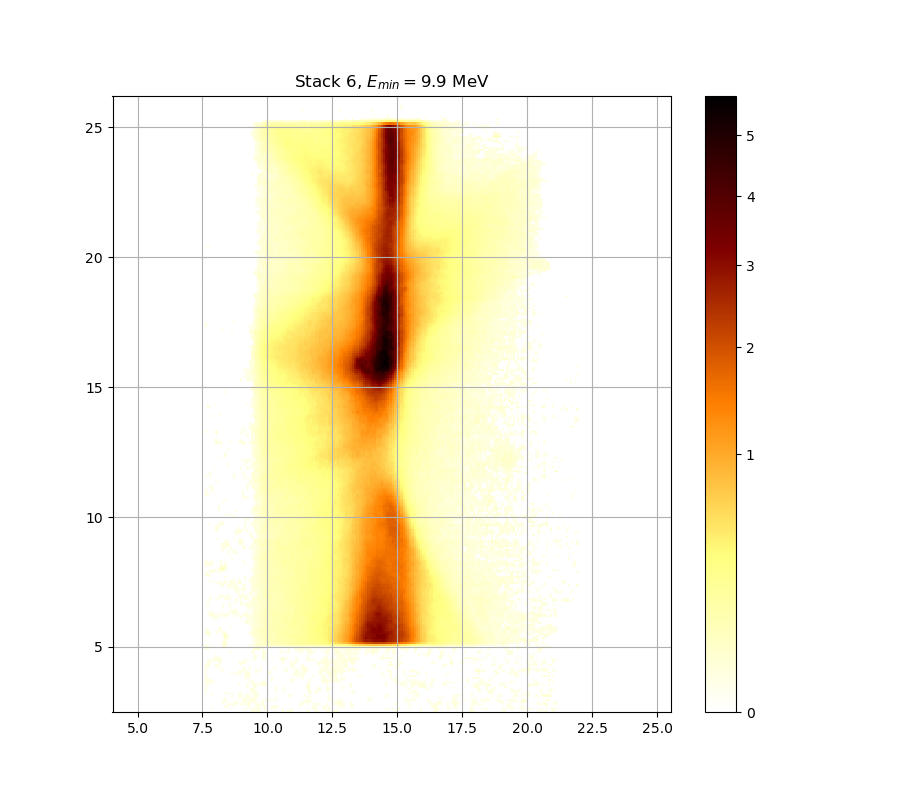

Values plotted in this chart, from the file beside it:
0.000000000000000000e+00, 0.000000000000000000e+00, 0.000000000000000000e+00, 0.000000000000000000e+00, 0.000000000000000000e+00, 0.000000000000000000e+00, 0.000000000000000000e+00, 0.000000000000000000e+00, 0.000000000000000000e+00, 0.000000000000000000e+00, 0.000000000000000000e+00, 0.000000000000000000e+00, 0.000000000000000000e+00, 0.000000000000000000e+00, 0.000000000000000000e+00, 0.000000000000000000e+00, 0.000000000000000000e+00, 0.000000000000000000e+00, 0.000000000000000000e+00, 0.000000000000000000e+00, 0.000000000000000000e+00, 1.070010453650660498e-02, 2.540917206619101171e-02, 1.518974088330782291e-02
0.000000000000000000e+00, 0.000000000000000000e+00, 0.000000000000000000e+00, 1.465039338100987409e-02, 0.000000000000000000e+00, 0.000000000000000000e+00, 0.000000000000000000e+00, 0.000000000000000000e+00, 0.000000000000000000e+00, 0.000000000000000000e+00, 0.000000000000000000e+00, 0.000000000000000000e+00, 0.000000000000000000e+00, 0.000000000000000000e+00, 0.000000000000000000e+00, 0.000000000000000000e+00, 0.000000000000000000e+00, 0.000000000000000000e+00, 1.231509423516945027e-02, 0.000000000000000000e+00, 0.000000000000000000e+00, 1.309319144549377437e-02, 1.872956419027109812e-02, 1.207574667245608566e-02
0.000000000000000000e+00, 0.000000000000000000e+00, 0.000000000000000000e+00, 0.000000000000000000e+00, 0.000000000000000000e+00, 0.000000000000000000e+00, 0.000000000000000000e+00, 0.000000000000000000e+00, 0.000000000000000000e+00, 1.207574667245608566e-02, 1.267417457770100321e-02, 0.000000000000000000e+00, 0.000000000000000000e+00, 1.255447325044361725e-02, 0.000000000000000000e+00, 0.000000000000000000e+00, 0.000000000000000000e+00, 0.000000000000000000e+00, 0.000000000000000000e+00, 1.165696387974676958e-02, 1.752881944813411766e-02, 0.000000000000000000e+00, 0.000000000000000000e+00, 1.309319144549377437e-02
0.000000000000000000e+00, 0.000000000000000000e+00, 0.000000000000000000e+00, 0.000000000000000000e+00, 0.000000000000000000e+00, 0.000000000000000000e+00, 0.000000000000000000e+00, 0.000000000000000000e+00, 1.064031730103443853e-02, 0.000000000000000000e+00, 1.279388379795691477e-02, 1.351230542656565309e-02, 1.189625659307079648e-02, 1.447064716908185583e-02, 1.273402820058411149e-02, 0.000000000000000000e+00, 1.776890183741853049e-02, 2.245723627499074740e-02, 0.000000000000000000e+00, 1.987104733160553055e-02, 1.915002224804165237e-02, 0.000000000000000000e+00, 0.000000000000000000e+00, 1.327279980702555234e-02
0.000000000000000000e+00, 0.000000000000000000e+00, 0.000000000000000000e+00, 0.000000000000000000e+00, 0.000000000000000000e+00, 0.000000000000000000e+00, 0.000000000000000000e+00, 0.000000000000000000e+00, 1.782892762012319027e-02, 1.614898633878066037e-02, 0.000000000000000000e+00, 0.000000000000000000e+00, 0.000000000000000000e+00, 1.267417457770100321e-02, 1.818912596331759279e-02, 1.243477980624960004e-02, 0.000000000000000000e+00, 1.915002224804165237e-02, 2.161478624767447509e-02, 1.650883799775516164e-02, 1.542950346845458481e-02, 1.896981334883474785e-02, 1.081968480377892491e-02, 1.668879149527708119e-02
0.000000000000000000e+00, 0.000000000000000000e+00, 0.000000000000000000e+00, 0.000000000000000000e+00, 0.000000000000000000e+00, 0.000000000000000000e+00, 0.000000000000000000e+00, 0.000000000000000000e+00, 1.046096717190236197e-02, 1.291360092112629060e-02, 0.000000000000000000e+00, 0.000000000000000000e+00, 0.000000000000000000e+00, 0.000000000000000000e+00, 0.000000000000000000e+00, 0.000000000000000000e+00, 0.000000000000000000e+00, 1.279388379795691477e-02, 1.656882044468631007e-02, 1.129808334443152193e-02, 1.465039338100987409e-02, 2.396266843301295829e-02, 2.372170766738353198e-02, 2.143431613699786631e-02
0.000000000000000000e+00, 0.000000000000000000e+00, 0.000000000000000000e+00, 0.000000000000000000e+00, 0.000000000000000000e+00, 0.000000000000000000e+00, 0.000000000000000000e+00, 0.000000000000000000e+00, 0.000000000000000000e+00, 1.231509423516945027e-02, 0.000000000000000000e+00, 0.000000000000000000e+00, 1.189625659307079648e-02, 0.000000000000000000e+00, 0.000000000000000000e+00, 1.034141005405049378e-02, 1.201591468687567346e-02, 1.111866934347802670e-02, 1.489008319343246289e-02, 1.945041246795524773e-02, 1.975085538053040699e-02, 1.273402820058411149e-02, 1.405130963490748910e-02, 1.722876304235006206e-02
0.000000000000000000e+00, 0.000000000000000000e+00, 0.000000000000000000e+00, 1.195608466083164685e-02, 0.000000000000000000e+00, 0.000000000000000000e+00, 0.000000000000000000e+00, 0.000000000000000000e+00, 0.000000000000000000e+00, 0.000000000000000000e+00, 0.000000000000000000e+00, 0.000000000000000000e+00, 1.333267323043361985e-02, 0.000000000000000000e+00, 0.000000000000000000e+00, 1.273402820058411149e-02, 1.915002224804165237e-02, 0.000000000000000000e+00, 1.171678412693383589e-02, 1.249462554358491892e-02, 1.099906971467601649e-02, 0.000000000000000000e+00, 1.099906971467601649e-02, 2.396266843301295829e-02
1.064031730103443853e-02, 0.000000000000000000e+00, 0.000000000000000000e+00, 0.000000000000000000e+00, 0.000000000000000000e+00, 0.000000000000000000e+00, 0.000000000000000000e+00, 0.000000000000000000e+00, 0.000000000000000000e+00, 1.231509423516945027e-02, 1.375184289432561380e-02, 0.000000000000000000e+00, 1.010231889578343950e-02, 0.000000000000000000e+00, 0.000000000000000000e+00, 1.129808334443152193e-02, 2.071262846150919920e-02, 0.000000000000000000e+00, 0.000000000000000000e+00, 0.000000000000000000e+00, 0.000000000000000000e+00, 2.179527569601006146e-02, 2.023167399878013709e-02, 2.776247268869358811e-02
1.465039338100987409e-02, 0.000000000000000000e+00, 0.000000000000000000e+00, 0.000000000000000000e+00, 0.000000000000000000e+00, 0.000000000000000000e+00, 0.000000000000000000e+00, 0.000000000000000000e+00, 0.000000000000000000e+00, 0.000000000000000000e+00, 0.000000000000000000e+00, 0.000000000000000000e+00, 0.000000000000000000e+00, 0.000000000000000000e+00, 0.000000000000000000e+00, 0.000000000000000000e+00, 0.000000000000000000e+00, 0.000000000000000000e+00, 0.000000000000000000e+00, 0.000000000000000000e+00, 1.111866934347802670e-02, 2.480630778936302253e-02, 1.999124774558002152e-02, 1.614898633878066037e-02
1.524967848989065844e-02, 0.000000000000000000e+00, 0.000000000000000000e+00, 0.000000000000000000e+00, 0.000000000000000000e+00, 0.000000000000000000e+00, 0.000000000000000000e+00, 0.000000000000000000e+00, 0.000000000000000000e+00, 0.000000000000000000e+00, 0.000000000000000000e+00, 0.000000000000000000e+00, 0.000000000000000000e+00, 0.000000000000000000e+00, 0.000000000000000000e+00, 0.000000000000000000e+00, 0.000000000000000000e+00, 0.000000000000000000e+00, 0.000000000000000000e+00, 0.000000000000000000e+00, 1.261432292806805716e-02, 1.459047596501018493e-02, 1.981095029877692412e-02, 0.000000000000000000e+00
1.141770239837162915e-02, 0.000000000000000000e+00, 0.000000000000000000e+00, 0.000000000000000000e+00, 0.000000000000000000e+00, 0.000000000000000000e+00, 0.000000000000000000e+00, 0.000000000000000000e+00, 0.000000000000000000e+00, 0.000000000000000000e+00, 0.000000000000000000e+00, 0.000000000000000000e+00, 0.000000000000000000e+00, 0.000000000000000000e+00, 0.000000000000000000e+00, 0.000000000000000000e+00, 0.000000000000000000e+00, 0.000000000000000000e+00, 0.000000000000000000e+00, 1.447064716908185583e-02, 0.000000000000000000e+00, 0.000000000000000000e+00, 2.589162317335173824e-02, 1.081968480377892491e-02
1.536955978126591446e-02, 1.662880494346677049e-02, 0.000000000000000000e+00, 0.000000000000000000e+00, 0.000000000000000000e+00, 0.000000000000000000e+00, 0.000000000000000000e+00, 0.000000000000000000e+00, 0.000000000000000000e+00, 0.000000000000000000e+00, 0.000000000000000000e+00, 0.000000000000000000e+00, 0.000000000000000000e+00, 0.000000000000000000e+00, 0.000000000000000000e+00, 1.614898633878066037e-02, 0.000000000000000000e+00, 0.000000000000000000e+00, 0.000000000000000000e+00, 1.165696387974676958e-02, 0.000000000000000000e+00, 1.058053199596421107e-02, 2.360124041540114653e-02, 1.506987174235345853e-02
1.548944918490714751e-02, 1.536955978126591446e-02, 1.752881944813411766e-02, 2.233686037066495364e-02, 1.315305891578701439e-02, 0.000000000000000000e+00, 0.000000000000000000e+00, 0.000000000000000000e+00, 0.000000000000000000e+00, 0.000000000000000000e+00, 0.000000000000000000e+00, 0.000000000000000000e+00, 0.000000000000000000e+00, 0.000000000000000000e+00, 0.000000000000000000e+00, 0.000000000000000000e+00, 0.000000000000000000e+00, 0.000000000000000000e+00, 0.000000000000000000e+00, 0.000000000000000000e+00, 1.459047596501018493e-02, 1.554939693181953478e-02, 1.022186063211560046e-02, 0.000000000000000000e+00
2.366147294807969745e-02, 1.477023425512321436e-02, 1.243477980624960004e-02, 1.369195553732605389e-02, 0.000000000000000000e+00, 0.000000000000000000e+00, 0.000000000000000000e+00, 0.000000000000000000e+00, 0.000000000000000000e+00, 0.000000000000000000e+00, 0.000000000000000000e+00, 0.000000000000000000e+00, 0.000000000000000000e+00, 0.000000000000000000e+00, 0.000000000000000000e+00, 0.000000000000000000e+00, 0.000000000000000000e+00, 0.000000000000000000e+00, 0.000000000000000000e+00, 0.000000000000000000e+00, 1.237493603719315612e-02, 1.016208880389437783e-02, 0.000000000000000000e+00, 0.000000000000000000e+00
1.740879068206258040e-02, 1.183643048233821299e-02, 0.000000000000000000e+00, 0.000000000000000000e+00, 0.000000000000000000e+00, 0.000000000000000000e+00, 0.000000000000000000e+00, 0.000000000000000000e+00, 0.000000000000000000e+00, 0.000000000000000000e+00, 0.000000000000000000e+00, 0.000000000000000000e+00, 0.000000000000000000e+00, 0.000000000000000000e+00, 0.000000000000000000e+00, 0.000000000000000000e+00, 0.000000000000000000e+00, 0.000000000000000000e+00, 1.111866934347802670e-02, 1.734877940207669306e-02, 0.000000000000000000e+00, 0.000000000000000000e+00, 0.000000000000000000e+00, 0.000000000000000000e+00
1.291360092112629060e-02, 0.000000000000000000e+00, 0.000000000000000000e+00, 0.000000000000000000e+00, 0.000000000000000000e+00, 0.000000000000000000e+00, 0.000000000000000000e+00, 0.000000000000000000e+00, 0.000000000000000000e+00, 0.000000000000000000e+00, 0.000000000000000000e+00, 0.000000000000000000e+00, 0.000000000000000000e+00, 0.000000000000000000e+00, 0.000000000000000000e+00, 0.000000000000000000e+00, 0.000000000000000000e+00, 0.000000000000000000e+00, 1.135789189855937464e-02, 2.101329424304857960e-02, 1.752881944813411766e-02, 0.000000000000000000e+00, 0.000000000000000000e+00, 0.000000000000000000e+00
1.333267323043361985e-02, 0.000000000000000000e+00, 0.000000000000000000e+00, 0.000000000000000000e+00, 0.000000000000000000e+00, 0.000000000000000000e+00, 0.000000000000000000e+00, 0.000000000000000000e+00, 0.000000000000000000e+00, 0.000000000000000000e+00, 0.000000000000000000e+00, 0.000000000000000000e+00, 1.105886855940764815e-02, 0.000000000000000000e+00, 1.004255090648948669e-02, 1.405130963490748910e-02, 1.183643048233821299e-02, 0.000000000000000000e+00, 1.554939693181953478e-02, 2.444469525886576108e-02, 1.518974088330782291e-02, 0.000000000000000000e+00, 0.000000000000000000e+00, 1.022186063211560046e-02
1.375184289432561380e-02, 0.000000000000000000e+00, 0.000000000000000000e+00, 0.000000000000000000e+00, 0.000000000000000000e+00, 0.000000000000000000e+00, 0.000000000000000000e+00, 0.000000000000000000e+00, 1.099906971467601649e-02, 0.000000000000000000e+00, 0.000000000000000000e+00, 0.000000000000000000e+00, 0.000000000000000000e+00, 0.000000000000000000e+00, 0.000000000000000000e+00, 1.423101368761648874e-02, 1.405130963490748910e-02, 1.327279980702555234e-02, 1.141770239837162915e-02, 1.129808334443152193e-02, 0.000000000000000000e+00, 0.000000000000000000e+00, 0.000000000000000000e+00, 1.662880494346677049e-02
1.836925324601844725e-02, 0.000000000000000000e+00, 0.000000000000000000e+00, 0.000000000000000000e+00, 0.000000000000000000e+00, 0.000000000000000000e+00, 0.000000000000000000e+00, 1.201591468687567346e-02, 1.040118765034322990e-02, 0.000000000000000000e+00, 0.000000000000000000e+00, 0.000000000000000000e+00, 0.000000000000000000e+00, 0.000000000000000000e+00, 0.000000000000000000e+00, 0.000000000000000000e+00, 0.000000000000000000e+00, 1.064031730103443853e-02, 1.572925236726384346e-02, 0.000000000000000000e+00, 1.213558061882492531e-02, 0.000000000000000000e+00, 0.000000000000000000e+00, 1.111866934347802670e-02
2.107343380683824111e-02, 1.518974088330782291e-02, 0.000000000000000000e+00, 0.000000000000000000e+00, 0.000000000000000000e+00, 1.279388379795691477e-02, 1.848934853395736710e-02, 0.000000000000000000e+00, 0.000000000000000000e+00, 0.000000000000000000e+00, 0.000000000000000000e+00, 0.000000000000000000e+00, 0.000000000000000000e+00, 0.000000000000000000e+00, 0.000000000000000000e+00, 0.000000000000000000e+00, 0.000000000000000000e+00, 0.000000000000000000e+00, 1.070010453650660498e-02, 0.000000000000000000e+00, 1.231509423516945027e-02, 0.000000000000000000e+00, 0.000000000000000000e+00, 0.000000000000000000e+00
1.459047596501018493e-02, 3.048209684588366192e-02, 1.207574667245608566e-02, 0.000000000000000000e+00, 0.000000000000000000e+00, 1.722876304235006206e-02, 1.548944918490714751e-02, 0.000000000000000000e+00, 0.000000000000000000e+00, 0.000000000000000000e+00, 0.000000000000000000e+00, 0.000000000000000000e+00, 0.000000000000000000e+00, 0.000000000000000000e+00, 0.000000000000000000e+00, 0.000000000000000000e+00, 1.423101368761648874e-02, 0.000000000000000000e+00, 0.000000000000000000e+00, 0.000000000000000000e+00, 0.000000000000000000e+00, 0.000000000000000000e+00, 0.000000000000000000e+00, 0.000000000000000000e+00
0.000000000000000000e+00, 3.102657970864838161e-02, 2.661556728954394060e-02, 0.000000000000000000e+00, 0.000000000000000000e+00, 0.000000000000000000e+00, 1.351230542656565309e-02, 1.704875398578845416e-02, 0.000000000000000000e+00, 0.000000000000000000e+00, 0.000000000000000000e+00, 0.000000000000000000e+00, 0.000000000000000000e+00, 0.000000000000000000e+00, 0.000000000000000000e+00, 1.626892870487926107e-02, 1.890974791431632510e-02, 1.722876304235006206e-02, 1.291360092112629060e-02, 0.000000000000000000e+00, 0.000000000000000000e+00, 0.000000000000000000e+00, 0.000000000000000000e+00, 0.000000000000000000e+00
0.000000000000000000e+00, 0.000000000000000000e+00, 1.177660632737832433e-02, 1.638887925471312415e-02, 2.167494724698930744e-02, 1.722876304235006206e-02, 2.528858149720204437e-02, 2.432417536846947712e-02, 0.000000000000000000e+00, 0.000000000000000000e+00, 0.000000000000000000e+00, 0.000000000000000000e+00, 0.000000000000000000e+00, 0.000000000000000000e+00, 0.000000000000000000e+00, 0.000000000000000000e+00, 0.000000000000000000e+00, 0.000000000000000000e+00, 1.710875494180351050e-02, 1.046096717190236197e-02, 0.000000000000000000e+00, 0.000000000000000000e+00, 1.620895649945590378e-02, 0.000000000000000000e+00
0.000000000000000000e+00, 0.000000000000000000e+00, 0.000000000000000000e+00, 0.000000000000000000e+00, 1.387162359577916171e-02, 2.113357550909690866e-02, 2.354101006823783662e-02, 1.662880494346677049e-02, 0.000000000000000000e+00, 0.000000000000000000e+00, 0.000000000000000000e+00, 0.000000000000000000e+00, 0.000000000000000000e+00, 0.000000000000000000e+00, 0.000000000000000000e+00, 0.000000000000000000e+00, 0.000000000000000000e+00, 0.000000000000000000e+00, 0.000000000000000000e+00, 0.000000000000000000e+00, 0.000000000000000000e+00, 0.000000000000000000e+00, 2.119371935095609380e-02, 2.293882655557527225e-02
0.000000000000000000e+00, 0.000000000000000000e+00, 0.000000000000000000e+00, 0.000000000000000000e+00, 0.000000000000000000e+00, 1.255447325044361725e-02, 0.000000000000000000e+00, 0.000000000000000000e+00, 0.000000000000000000e+00, 0.000000000000000000e+00, 0.000000000000000000e+00, 0.000000000000000000e+00, 0.000000000000000000e+00, 0.000000000000000000e+00, 0.000000000000000000e+00, 0.000000000000000000e+00, 0.000000000000000000e+00, 0.000000000000000000e+00, 0.000000000000000000e+00, 0.000000000000000000e+00, 0.000000000000000000e+00, 0.000000000000000000e+00, 1.064031730103443853e-02, 1.674878010129747172e-02
0.000000000000000000e+00, 0.000000000000000000e+00, 0.000000000000000000e+00, 0.000000000000000000e+00, 0.000000000000000000e+00, 0.000000000000000000e+00, 0.000000000000000000e+00, 0.000000000000000000e+00, 0.000000000000000000e+00, 0.000000000000000000e+00, 0.000000000000000000e+00, 0.000000000000000000e+00, 0.000000000000000000e+00, 0.000000000000000000e+00, 0.000000000000000000e+00, 0.000000000000000000e+00, 0.000000000000000000e+00, 0.000000000000000000e+00, 0.000000000000000000e+00, 0.000000000000000000e+00, 0.000000000000000000e+00, 0.000000000000000000e+00, 1.004255090648948669e-02, 0.000000000000000000e+00
0.000000000000000000e+00, 0.000000000000000000e+00, 0.000000000000000000e+00, 0.000000000000000000e+00, 0.000000000000000000e+00, 0.000000000000000000e+00, 0.000000000000000000e+00, 0.000000000000000000e+00, 0.000000000000000000e+00, 0.000000000000000000e+00, 0.000000000000000000e+00, 1.453056056143700939e-02, 0.000000000000000000e+00, 0.000000000000000000e+00, 0.000000000000000000e+00, 0.000000000000000000e+00, 0.000000000000000000e+00, 0.000000000000000000e+00, 0.000000000000000000e+00, 0.000000000000000000e+00, 0.000000000000000000e+00, 1.315305891578701439e-02, 2.113357550909690866e-02, 0.000000000000000000e+00
1.614898633878066037e-02, 1.734877940207669306e-02, 0.000000000000000000e+00, 0.000000000000000000e+00, 0.000000000000000000e+00, 0.000000000000000000e+00, 0.000000000000000000e+00, 0.000000000000000000e+00, 0.000000000000000000e+00, 0.000000000000000000e+00, 0.000000000000000000e+00, 0.000000000000000000e+00, 0.000000000000000000e+00, 0.000000000000000000e+00, 0.000000000000000000e+00, 0.000000000000000000e+00, 0.000000000000000000e+00, 0.000000000000000000e+00, 0.000000000000000000e+00, 0.000000000000000000e+00, 0.000000000000000000e+00, 0.000000000000000000e+00, 1.309319144549377437e-02, 3.502524273671708821e-02
2.909148861058484525e-02, 1.782892762012319027e-02, 0.000000000000000000e+00, 1.518974088330782291e-02, 0.000000000000000000e+00, 0.000000000000000000e+00, 0.000000000000000000e+00, 0.000000000000000000e+00, 2.643455108829685998e-02, 2.071262846150919920e-02, 0.000000000000000000e+00, 0.000000000000000000e+00, 0.000000000000000000e+00, 0.000000000000000000e+00, 0.000000000000000000e+00, 0.000000000000000000e+00, 0.000000000000000000e+00, 0.000000000000000000e+00, 0.000000000000000000e+00, 0.000000000000000000e+00, 1.165696387974676958e-02, 0.000000000000000000e+00, 1.818912596331759279e-02, 4.531236888616900493e-02
1.987104733160553055e-02, 1.219541652723356816e-02, 0.000000000000000000e+00, 0.000000000000000000e+00, 0.000000000000000000e+00, 0.000000000000000000e+00, 0.000000000000000000e+00, 0.000000000000000000e+00, 3.787909961104415912e-02, 4.287112088739173515e-02, 0.000000000000000000e+00, 0.000000000000000000e+00, 0.000000000000000000e+00, 0.000000000000000000e+00, 0.000000000000000000e+00, 0.000000000000000000e+00, 0.000000000000000000e+00, 0.000000000000000000e+00, 0.000000000000000000e+00, 0.000000000000000000e+00, 1.249462554358491892e-02, 1.052074862001471135e-02, 1.902988088186005969e-02, 2.661556728954394060e-02
0.000000000000000000e+00, 0.000000000000000000e+00, 0.000000000000000000e+00, 0.000000000000000000e+00, 0.000000000000000000e+00, 0.000000000000000000e+00, 0.000000000000000000e+00, 0.000000000000000000e+00, 3.854779697312520070e-02, 4.116465083428121757e-02, 0.000000000000000000e+00, 0.000000000000000000e+00, 0.000000000000000000e+00, 0.000000000000000000e+00, 0.000000000000000000e+00, 0.000000000000000000e+00, 0.000000000000000000e+00, 0.000000000000000000e+00, 0.000000000000000000e+00, 0.000000000000000000e+00, 0.000000000000000000e+00, 0.000000000000000000e+00, 1.177660632737832433e-02, 2.679660365457850121e-02
1.219541652723356816e-02, 0.000000000000000000e+00, 0.000000000000000000e+00, 0.000000000000000000e+00, 0.000000000000000000e+00, 0.000000000000000000e+00, 0.000000000000000000e+00, 0.000000000000000000e+00, 1.087947783813632448e-02, 2.559007456184041879e-02, 0.000000000000000000e+00, 0.000000000000000000e+00, 0.000000000000000000e+00, 0.000000000000000000e+00, 0.000000000000000000e+00, 0.000000000000000000e+00, 0.000000000000000000e+00, 0.000000000000000000e+00, 0.000000000000000000e+00, 0.000000000000000000e+00, 0.000000000000000000e+00, 1.064031730103443853e-02, 1.099906971467601649e-02, 2.571068733316042923e-02
0.000000000000000000e+00, 0.000000000000000000e+00, 0.000000000000000000e+00, 0.000000000000000000e+00, 0.000000000000000000e+00, 0.000000000000000000e+00, 0.000000000000000000e+00, 0.000000000000000000e+00, 0.000000000000000000e+00, 4.659566038394984122e-02, 2.903105489326664873e-02, 0.000000000000000000e+00, 0.000000000000000000e+00, 0.000000000000000000e+00, 0.000000000000000000e+00, 0.000000000000000000e+00, 0.000000000000000000e+00, 0.000000000000000000e+00, 0.000000000000000000e+00, 0.000000000000000000e+00, 0.000000000000000000e+00, 0.000000000000000000e+00, 1.554939693181953478e-02, 3.551063007942454469e-02
0.000000000000000000e+00, 0.000000000000000000e+00, 1.010231889578343950e-02, 0.000000000000000000e+00, 0.000000000000000000e+00, 0.000000000000000000e+00, 0.000000000000000000e+00, 0.000000000000000000e+00, 1.800901743181382297e-02, 6.480938272487141161e-02, 1.764885649680415780e-02, 0.000000000000000000e+00, 0.000000000000000000e+00, 0.000000000000000000e+00, 0.000000000000000000e+00, 0.000000000000000000e+00, 0.000000000000000000e+00, 0.000000000000000000e+00, 0.000000000000000000e+00, 0.000000000000000000e+00, 0.000000000000000000e+00, 1.477023425512321436e-02, 3.557131427067717483e-02, 6.456162998801033559e-02
2.023167399878013709e-02, 2.993780103153182576e-02, 2.323989107629549286e-02, 0.000000000000000000e+00, 0.000000000000000000e+00, 0.000000000000000000e+00, 0.000000000000000000e+00, 0.000000000000000000e+00, 2.589162317335173824e-02, 4.836969888447529425e-02, 0.000000000000000000e+00, 0.000000000000000000e+00, 0.000000000000000000e+00, 0.000000000000000000e+00, 0.000000000000000000e+00, 0.000000000000000000e+00, 0.000000000000000000e+00, 0.000000000000000000e+00, 0.000000000000000000e+00, 0.000000000000000000e+00, 1.951049683046801944e-02, 3.132915129657061482e-02, 5.124953914939645722e-02, 5.272235408537374879e-02
1.902988088186005969e-02, 2.746057664596198572e-02, 1.921009608350063985e-02, 0.000000000000000000e+00, 0.000000000000000000e+00, 1.602905214692925198e-02, 1.632890295623714433e-02, 0.000000000000000000e+00, 1.506987174235345853e-02, 1.201591468687567346e-02, 0.000000000000000000e+00, 0.000000000000000000e+00, 0.000000000000000000e+00, 0.000000000000000000e+00, 0.000000000000000000e+00, 0.000000000000000000e+00, 0.000000000000000000e+00, 0.000000000000000000e+00, 0.000000000000000000e+00, 0.000000000000000000e+00, 1.728877018922974143e-02, 2.516799979380483776e-02, 4.439642414575285800e-02, 4.445746926884870664e-02
1.656882044468631007e-02, 1.135789189855937464e-02, 0.000000000000000000e+00, 0.000000000000000000e+00, 0.000000000000000000e+00, 0.000000000000000000e+00, 2.281841596805800690e-02, 2.269801406474365735e-02, 0.000000000000000000e+00, 0.000000000000000000e+00, 0.000000000000000000e+00, 0.000000000000000000e+00, 0.000000000000000000e+00, 0.000000000000000000e+00, 0.000000000000000000e+00, 0.000000000000000000e+00, 0.000000000000000000e+00, 0.000000000000000000e+00, 0.000000000000000000e+00, 0.000000000000000000e+00, 0.000000000000000000e+00, 1.758883693655984015e-02, 3.988608176634506064e-02, 4.622888987685080248e-02
0.000000000000000000e+00, 0.000000000000000000e+00, 0.000000000000000000e+00, 0.000000000000000000e+00, 0.000000000000000000e+00, 0.000000000000000000e+00, 0.000000000000000000e+00, 1.075989370366209168e-02, 0.000000000000000000e+00, 0.000000000000000000e+00, 0.000000000000000000e+00, 1.333267323043361985e-02, 0.000000000000000000e+00, 0.000000000000000000e+00, 0.000000000000000000e+00, 0.000000000000000000e+00, 0.000000000000000000e+00, 0.000000000000000000e+00, 0.000000000000000000e+00, 0.000000000000000000e+00, 0.000000000000000000e+00, 1.381173224673560088e-02, 3.721069711289604759e-02, 3.024016454878766108e-02
0.000000000000000000e+00, 0.000000000000000000e+00, 0.000000000000000000e+00, 0.000000000000000000e+00, 0.000000000000000000e+00, 0.000000000000000000e+00, 0.000000000000000000e+00, 0.000000000000000000e+00, 0.000000000000000000e+00, 0.000000000000000000e+00, 0.000000000000000000e+00, 0.000000000000000000e+00, 1.147751484513311396e-02, 0.000000000000000000e+00, 0.000000000000000000e+00, 0.000000000000000000e+00, 0.000000000000000000e+00, 0.000000000000000000e+00, 0.000000000000000000e+00, 0.000000000000000000e+00, 1.375184289432561380e-02, 1.345242603897592662e-02, 3.708920095829307956e-02, 2.957504068756962312e-02
0.000000000000000000e+00, 0.000000000000000000e+00, 0.000000000000000000e+00, 0.000000000000000000e+00, 0.000000000000000000e+00, 0.000000000000000000e+00, 0.000000000000000000e+00, 0.000000000000000000e+00, 0.000000000000000000e+00, 0.000000000000000000e+00, 0.000000000000000000e+00, 0.000000000000000000e+00, 0.000000000000000000e+00, 0.000000000000000000e+00, 0.000000000000000000e+00, 0.000000000000000000e+00, 0.000000000000000000e+00, 0.000000000000000000e+00, 1.201591468687567346e-02, 1.477023425512321436e-02, 1.369195553732605389e-02, 1.141770239837162915e-02, 2.764170749613387504e-02, 3.217666127125140552e-02
0.000000000000000000e+00, 0.000000000000000000e+00, 0.000000000000000000e+00, 0.000000000000000000e+00, 0.000000000000000000e+00, 0.000000000000000000e+00, 0.000000000000000000e+00, 0.000000000000000000e+00, 0.000000000000000000e+00, 0.000000000000000000e+00, 0.000000000000000000e+00, 0.000000000000000000e+00, 0.000000000000000000e+00, 0.000000000000000000e+00, 0.000000000000000000e+00, 0.000000000000000000e+00, 0.000000000000000000e+00, 0.000000000000000000e+00, 1.500994020558083647e-02, 2.245723627499074740e-02, 1.872956419027109812e-02, 1.818912596331759279e-02, 2.583130900073520725e-02, 4.238335733409721168e-02
0.000000000000000000e+00, 0.000000000000000000e+00, 0.000000000000000000e+00, 0.000000000000000000e+00, 1.578920824795992245e-02, 1.608901822166729570e-02, 0.000000000000000000e+00, 0.000000000000000000e+00, 0.000000000000000000e+00, 0.000000000000000000e+00, 0.000000000000000000e+00, 0.000000000000000000e+00, 0.000000000000000000e+00, 0.000000000000000000e+00, 0.000000000000000000e+00, 0.000000000000000000e+00, 1.016208880389437783e-02, 0.000000000000000000e+00, 0.000000000000000000e+00, 1.483015771565020929e-02, 2.571068733316042923e-02, 1.506987174235345853e-02, 2.830602809984380727e-02, 3.970351821143466159e-02
0.000000000000000000e+00, 0.000000000000000000e+00, 1.477023425512321436e-02, 1.518974088330782291e-02, 1.824916630587000016e-02, 1.255447325044361725e-02, 1.620895649945590378e-02, 1.399141228864596992e-02, 1.022186063211560046e-02, 1.614898633878066037e-02, 1.560934671038679417e-02, 0.000000000000000000e+00, 0.000000000000000000e+00, 1.447064716908185583e-02, 0.000000000000000000e+00, 1.297346244939798221e-02, 1.351230542656565309e-02, 1.740879068206258040e-02, 1.477023425512321436e-02, 2.089302152634923623e-02, 2.161478624767447509e-02, 1.554939693181953478e-02, 2.721910041915672970e-02, 2.975641052553108790e-02
0.000000000000000000e+00, 1.010231889578343950e-02, 2.378194457442069434e-02, 2.510771226396064579e-02, 1.836925324601844725e-02, 1.016208880389437783e-02, 0.000000000000000000e+00, 1.560934671038679417e-02, 1.315305891578701439e-02, 1.267417457770100321e-02, 1.483015771565020929e-02, 1.596908811337864609e-02, 0.000000000000000000e+00, 2.245723627499074740e-02, 1.147751484513311396e-02, 1.512980530119537384e-02, 0.000000000000000000e+00, 1.046096717190236197e-02, 2.209613449833603901e-02, 3.030064416292480023e-02, 0.000000000000000000e+00, 2.390242495612762003e-02, 4.189575458577278477e-02, 3.781832358372975988e-02
0.000000000000000000e+00, 0.000000000000000000e+00, 2.571068733316042923e-02, 1.902988088186005969e-02, 0.000000000000000000e+00, 0.000000000000000000e+00, 0.000000000000000000e+00, 1.028163438173747626e-02, 0.000000000000000000e+00, 0.000000000000000000e+00, 0.000000000000000000e+00, 1.530961812214383377e-02, 2.450495850501451314e-02, 2.607257905962647587e-02, 1.339254864067432327e-02, 0.000000000000000000e+00, 0.000000000000000000e+00, 0.000000000000000000e+00, 0.000000000000000000e+00, 1.668879149527708119e-02, 0.000000000000000000e+00, 1.273402820058411149e-02, 3.745371853688624075e-02, 4.476273310950538292e-02
0.000000000000000000e+00, 0.000000000000000000e+00, 0.000000000000000000e+00, 0.000000000000000000e+00, 0.000000000000000000e+00, 0.000000000000000000e+00, 0.000000000000000000e+00, 0.000000000000000000e+00, 0.000000000000000000e+00, 0.000000000000000000e+00, 0.000000000000000000e+00, 0.000000000000000000e+00, 2.101329424304857960e-02, 1.495001068967485164e-02, 1.620895649945590378e-02, 0.000000000000000000e+00, 0.000000000000000000e+00, 0.000000000000000000e+00, 0.000000000000000000e+00, 0.000000000000000000e+00, 1.099906971467601649e-02, 0.000000000000000000e+00, 2.378194457442069434e-02, 4.092102942213984157e-02
0.000000000000000000e+00, 1.261432292806805716e-02, 0.000000000000000000e+00, 0.000000000000000000e+00, 0.000000000000000000e+00, 0.000000000000000000e+00, 0.000000000000000000e+00, 0.000000000000000000e+00, 1.249462554358491892e-02, 0.000000000000000000e+00, 0.000000000000000000e+00, 1.447064716908185583e-02, 0.000000000000000000e+00, 0.000000000000000000e+00, 0.000000000000000000e+00, 0.000000000000000000e+00, 0.000000000000000000e+00, 0.000000000000000000e+00, 0.000000000000000000e+00, 1.303332595710860603e-02, 2.462549160472832233e-02, 1.969076257572092634e-02, 2.770208896244896052e-02, 3.994694122485323989e-02
0.000000000000000000e+00, 0.000000000000000000e+00, 0.000000000000000000e+00, 0.000000000000000000e+00, 0.000000000000000000e+00, 0.000000000000000000e+00, 0.000000000000000000e+00, 0.000000000000000000e+00, 1.345242603897592662e-02, 0.000000000000000000e+00, 0.000000000000000000e+00, 1.554939693181953478e-02, 0.000000000000000000e+00, 0.000000000000000000e+00, 0.000000000000000000e+00, 0.000000000000000000e+00, 1.321292836922030242e-02, 1.141770239837162915e-02, 1.183643048233821299e-02, 2.571068733316042923e-02, 2.709837581773569259e-02, 2.921236290033145389e-02, 3.617828822045525416e-02, 4.580110815392816198e-02
1.315305891578701439e-02, 1.285374137105835951e-02, 0.000000000000000000e+00, 0.000000000000000000e+00, 0.000000000000000000e+00, 0.000000000000000000e+00, 0.000000000000000000e+00, 0.000000000000000000e+00, 0.000000000000000000e+00, 0.000000000000000000e+00, 0.000000000000000000e+00, 1.435082641318129182e-02, 0.000000000000000000e+00, 1.764885649680415780e-02, 0.000000000000000000e+00, 0.000000000000000000e+00, 2.685695359550440212e-02, 1.022186063211560046e-02, 0.000000000000000000e+00, 1.506987174235345853e-02, 1.884968457715200177e-02, 2.372170766738353198e-02, 2.782285867594843851e-02, 4.177387896351496266e-02
0.000000000000000000e+00, 0.000000000000000000e+00, 1.465039338100987409e-02, 0.000000000000000000e+00, 0.000000000000000000e+00, 0.000000000000000000e+00, 0.000000000000000000e+00, 0.000000000000000000e+00, 0.000000000000000000e+00, 0.000000000000000000e+00, 0.000000000000000000e+00, 0.000000000000000000e+00, 0.000000000000000000e+00, 0.000000000000000000e+00, 1.866950713824552105e-02, 0.000000000000000000e+00, 1.339254864067432327e-02, 0.000000000000000000e+00, 0.000000000000000000e+00, 0.000000000000000000e+00, 1.219541652723356816e-02, 2.462549160472832233e-02, 1.728877018922974143e-02, 3.429744813861305974e-02
0.000000000000000000e+00, 0.000000000000000000e+00, 2.969595161785234388e-02, 0.000000000000000000e+00, 0.000000000000000000e+00, 1.052074862001471135e-02, 1.207574667245608566e-02, 0.000000000000000000e+00, 0.000000000000000000e+00, 1.536955978126591446e-02, 1.261432292806805716e-02, 1.195608466083164685e-02, 0.000000000000000000e+00, 0.000000000000000000e+00, 1.279388379795691477e-02, 0.000000000000000000e+00, 1.764885649680415780e-02, 0.000000000000000000e+00, 1.716875796026572087e-02, 1.842929984593462758e-02, 0.000000000000000000e+00, 2.137416372543764903e-02, 2.927280347490279766e-02, 3.727144882799580949e-02
0.000000000000000000e+00, 0.000000000000000000e+00, 1.028163438173747626e-02, 0.000000000000000000e+00, 0.000000000000000000e+00, 0.000000000000000000e+00, 1.566929852180412933e-02, 2.017156425447107215e-02, 1.159714558455843779e-02, 1.405130963490748910e-02, 1.099906971467601649e-02, 1.333267323043361985e-02, 0.000000000000000000e+00, 0.000000000000000000e+00, 0.000000000000000000e+00, 1.393151694267590404e-02, 1.987104733160553055e-02, 2.185544314796687357e-02, 1.674878010129747172e-02, 1.285374137105835951e-02, 0.000000000000000000e+00, 1.423101368761648874e-02, 2.354101006823783662e-02, 2.697766021274341022e-02
0.000000000000000000e+00, 0.000000000000000000e+00, 0.000000000000000000e+00, 0.000000000000000000e+00, 0.000000000000000000e+00, 0.000000000000000000e+00, 0.000000000000000000e+00, 0.000000000000000000e+00, 0.000000000000000000e+00, 0.000000000000000000e+00, 0.000000000000000000e+00, 0.000000000000000000e+00, 0.000000000000000000e+00, 0.000000000000000000e+00, 0.000000000000000000e+00, 1.441073578673324196e-02, 0.000000000000000000e+00, 1.878962333618830818e-02, 0.000000000000000000e+00, 0.000000000000000000e+00, 1.566929852180412933e-02, 2.131401345799666461e-02, 0.000000000000000000e+00, 1.297346244939798221e-02
0.000000000000000000e+00, 0.000000000000000000e+00, 0.000000000000000000e+00, 0.000000000000000000e+00, 0.000000000000000000e+00, 0.000000000000000000e+00, 0.000000000000000000e+00, 0.000000000000000000e+00, 0.000000000000000000e+00, 0.000000000000000000e+00, 0.000000000000000000e+00, 0.000000000000000000e+00, 0.000000000000000000e+00, 0.000000000000000000e+00, 1.321292836922030242e-02, 1.189625659307079648e-02, 0.000000000000000000e+00, 0.000000000000000000e+00, 0.000000000000000000e+00, 0.000000000000000000e+00, 2.167494724698930744e-02, 2.149447069380591019e-02, 1.471031281064517221e-02, 2.661556728954394060e-02
0.000000000000000000e+00, 0.000000000000000000e+00, 0.000000000000000000e+00, 0.000000000000000000e+00, 0.000000000000000000e+00, 0.000000000000000000e+00, 0.000000000000000000e+00, 0.000000000000000000e+00, 0.000000000000000000e+00, 0.000000000000000000e+00, 0.000000000000000000e+00, 0.000000000000000000e+00, 0.000000000000000000e+00, 2.161478624767447509e-02, 1.596908811337864609e-02, 1.608901822166729570e-02, 1.692875825640409101e-02, 1.375184289432561380e-02, 1.878962333618830818e-02, 0.000000000000000000e+00, 0.000000000000000000e+00, 1.147751484513311396e-02, 2.697766021274341022e-02, 3.769677883566073529e-02
0.000000000000000000e+00, 0.000000000000000000e+00, 0.000000000000000000e+00, 0.000000000000000000e+00, 0.000000000000000000e+00, 0.000000000000000000e+00, 0.000000000000000000e+00, 0.000000000000000000e+00, 0.000000000000000000e+00, 0.000000000000000000e+00, 1.171678412693383589e-02, 1.279388379795691477e-02, 0.000000000000000000e+00, 2.752095133897158874e-02, 1.201591468687567346e-02, 1.147751484513311396e-02, 0.000000000000000000e+00, 2.023167399878013709e-02, 1.927017202207194704e-02, 0.000000000000000000e+00, 0.000000000000000000e+00, 1.483015771565020929e-02, 2.951458866282769683e-02, 3.702845651672324184e-02
0.000000000000000000e+00, 0.000000000000000000e+00, 0.000000000000000000e+00, 0.000000000000000000e+00, 0.000000000000000000e+00, 0.000000000000000000e+00, 0.000000000000000000e+00, 1.602905214692925198e-02, 1.644885760149147891e-02, 0.000000000000000000e+00, 1.578920824795992245e-02, 2.764170749613387504e-02, 1.153732924010742768e-02, 1.351230542656565309e-02, 1.489008319343246289e-02, 0.000000000000000000e+00, 0.000000000000000000e+00, 1.590912611982673794e-02, 1.435082641318129182e-02, 0.000000000000000000e+00, 0.000000000000000000e+00, 2.450495850501451314e-02, 3.629971187253767939e-02, 4.702367681555727486e-02
0.000000000000000000e+00, 0.000000000000000000e+00, 0.000000000000000000e+00, 0.000000000000000000e+00, 0.000000000000000000e+00, 1.129808334443152193e-02, 1.776890183741853049e-02, 1.399141228864596992e-02, 1.441073578673324196e-02, 1.902988088186005969e-02, 0.000000000000000000e+00, 1.951049683046801944e-02, 2.233686037066495364e-02, 1.243477980624960004e-02, 1.345242603897592662e-02, 1.999124774558002152e-02, 2.023167399878013709e-02, 0.000000000000000000e+00, 0.000000000000000000e+00, 0.000000000000000000e+00, 1.993114648015863882e-02, 2.149447069380591019e-02, 2.993780103153182576e-02, 5.161759880953940144e-02
0.000000000000000000e+00, 0.000000000000000000e+00, 1.243477980624960004e-02, 1.075989370366209168e-02, 0.000000000000000000e+00, 0.000000000000000000e+00, 0.000000000000000000e+00, 1.285374137105835951e-02, 0.000000000000000000e+00, 1.578920824795992245e-02, 0.000000000000000000e+00, 1.004255090648948669e-02, 1.836925324601844725e-02, 1.848934853395736710e-02, 0.000000000000000000e+00, 2.023167399878013709e-02, 2.197578451239634925e-02, 0.000000000000000000e+00, 0.000000000000000000e+00, 0.000000000000000000e+00, 2.697766021274341022e-02, 2.486658426466247657e-02, 2.510771226396064579e-02, 4.512913394684694990e-02
0.000000000000000000e+00, 0.000000000000000000e+00, 0.000000000000000000e+00, 0.000000000000000000e+00, 0.000000000000000000e+00, 0.000000000000000000e+00, 0.000000000000000000e+00, 0.000000000000000000e+00, 0.000000000000000000e+00, 0.000000000000000000e+00, 0.000000000000000000e+00, 0.000000000000000000e+00, 0.000000000000000000e+00, 1.722876304235006206e-02, 0.000000000000000000e+00, 1.010231889578343950e-02, 0.000000000000000000e+00, 0.000000000000000000e+00, 1.052074862001471135e-02, 0.000000000000000000e+00, 1.183643048233821299e-02, 2.872892053932987050e-02, 3.818301632163676601e-02, 3.623899884200521004e-02
... 219 more rows
